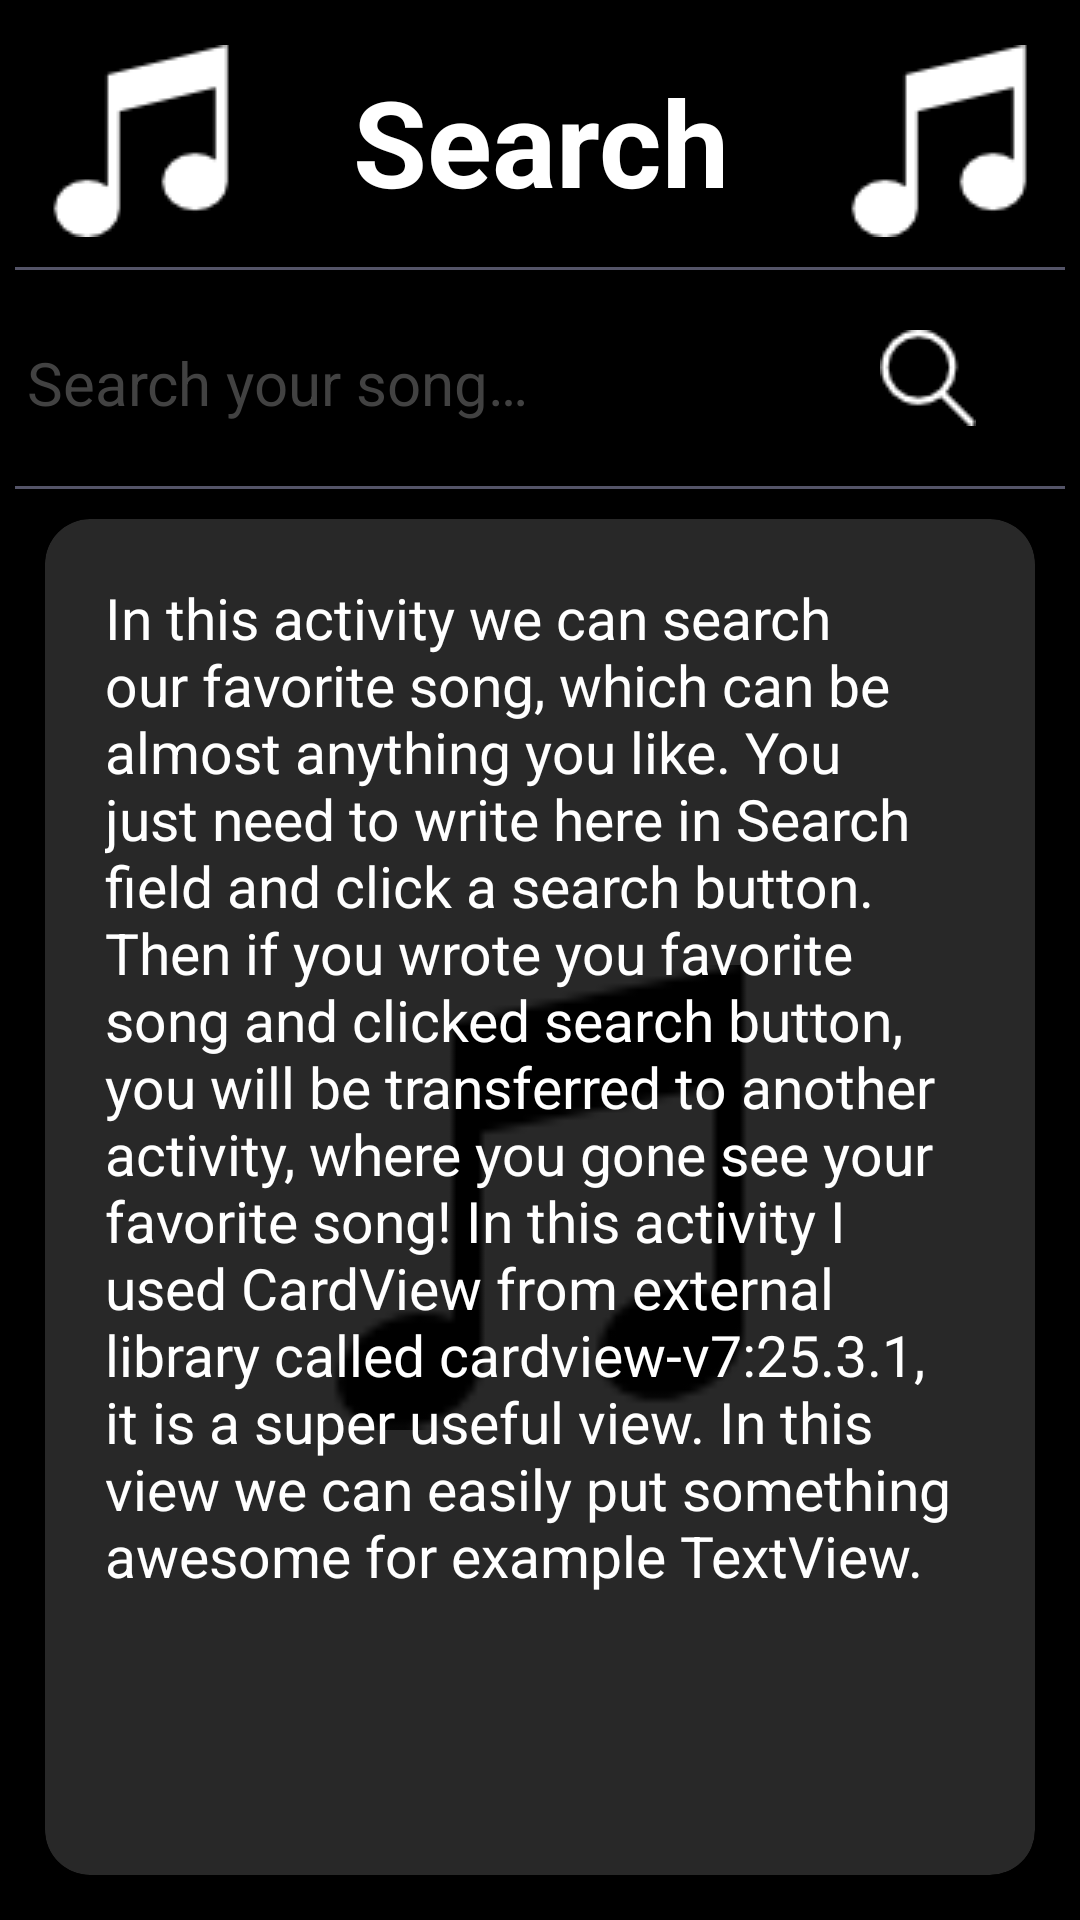

This screen was rendered from an Android layout file. Write that file and the resources it references.
<!-- AndroidManifest.xml: application theme AppTheme -->
<!-- res/layout/activity_search.xml -->
<?xml version="1.0" encoding="utf-8"?>
<LinearLayout xmlns:android="http://schemas.android.com/apk/res/android"
    xmlns:app="http://schemas.android.com/apk/res-auto"
    xmlns:tools="http://schemas.android.com/tools"
    android:layout_width="match_parent"
    android:layout_height="match_parent"
    android:background="@color/colorBlackBackgroud"
    android:orientation="vertical"
    android:padding="5dp"
    tools:context="pl.example.bond.dam.musicstructureapp.SearchActivity">

    <TextView
        style="@style/MainMenuTittle"
        android:layout_width="match_parent"
        android:layout_height="wrap_content"
        android:text="@string/search"
        android:textSize="@dimen/search_size"
        android:textStyle="bold" />

    <View
        android:layout_width="match_parent"
        android:layout_height="@dimen/line_size_view"
        android:background="@color/colorLineMainActivity" />

    <LinearLayout
        android:layout_width="match_parent"
        android:layout_height="wrap_content"
        android:orientation="horizontal">

        <EditText
            android:id="@+id/edit_text_field_search"
            android:layout_width="0dp"
            android:layout_height="match_parent"
            android:layout_weight="5"
            android:hint="@string/search_your_song"
            android:textColor="@color/mainTextColor"
            android:textColorHint="@color/cardview_dark_background"
            android:textSize="@dimen/search_song_text_size" />

        <ImageButton
            android:id="@+id/button_search"
            style="@style/ButtonClick"
            android:layout_width="0dp"
            android:layout_height="match_parent"
            android:layout_weight="1"
            android:src="@drawable/image_button_clicked"
            tools:ignore="ContentDescription" />
    </LinearLayout>

    <View
        android:layout_width="match_parent"
        android:layout_height="@dimen/line_size_view"
        android:background="@color/colorLineMainActivity" />

    <LinearLayout
        android:layout_width="match_parent"
        android:layout_height="match_parent"
        android:padding="@dimen/standard_padding_10dp">

        <android.support.v7.widget.CardView
            android:layout_width="match_parent"
            android:layout_height="match_parent"
            app:cardBackgroundColor="@color/colorPrimaryDark"
            app:cardCornerRadius="@dimen/card_view_corner_radius">

            <RelativeLayout
                android:layout_width="match_parent"
                android:layout_height="match_parent"
                android:padding="@dimen/standard_padding_10dp">

                <ImageView
                    android:layout_width="match_parent"
                    android:layout_height="match_parent"
                    android:scaleX="0.5"
                    android:scaleY="0.5"
                    android:src="@drawable/music"
                    tools:ignore="ContentDescription" />

                <ScrollView
                    android:layout_width="match_parent"
                    android:layout_height="wrap_content"
                    android:layout_margin="@dimen/scroll_view_margin">

                    <TextView
                        android:layout_width="match_parent"
                        android:layout_height="wrap_content"
                        android:layout_marginBottom="@dimen/scroll_view_margin"
                        android:text="@string/search_activity_description"
                        android:textColor="@color/mainTextColor"
                        android:textSize="@dimen/text_size_of_text_views" />
                </ScrollView>

            </RelativeLayout>
        </android.support.v7.widget.CardView>
    </LinearLayout>
</LinearLayout>
<!-- resources referenced by this layout -->
<resources>
  <color name="colorBlackBackgroud">#000000</color>
  <color name="colorLineMainActivity">#545468</color>
  <color name="colorPrimaryDark">#282828</color>
  <color name="mainTextColor">#FFFFFF</color>
  <dimen name="card_view_corner_radius">15dp</dimen>
  <dimen name="line_size_view">1dp</dimen>
  <dimen name="scroll_view_margin">10dp</dimen>
  <dimen name="search_size">40sp</dimen>
  <dimen name="search_song_text_size">20sp</dimen>
  <dimen name="standard_padding_10dp">10dp</dimen>
  <dimen name="text_size_of_text_views">19sp</dimen>
  <!-- drawable image_button_clicked (drawable) -->
  <?xml version="1.0" encoding="utf-8"?>
  <selector xmlns:android="http://schemas.android.com/apk/res/android">
      <item android:state_pressed="true" android:drawable="@drawable/search_button_pressed"/>
      <item android:state_pressed="false" android:drawable="@drawable/search_button_unpressed"/>
      <item android:drawable="@drawable/search_button_unpressed" />
  </selector>
  <!-- drawable music: png bitmap (drawable, 773 bytes) -->
  <string name="search">Search</string>
  <string name="search_activity_description">In this activity we can search our favorite song, which can be
      almost anything you like. You just need to write here in Search field and click a search button.
      Then if you wrote you favorite song and clicked search button, you will be transferred to another
      activity, where you gone see your favorite song! In this activity I used CardView from external library called cardview-v7:25.3.1, it is a super useful view.
          In this view we can easily put something awesome for example TextView.</string>
  <string name="search_your_song">Search your song…</string>
  <style name="ButtonClick">
          <item name="android:textSize">28sp</item>
          <item name="android:background">#000</item>
          <item name="android:gravity">start|center_vertical</item>
          <item name="android:layout_margin">20dp</item>
          <item name="android:textAllCaps">false</item>
      </style>
  <style name="MainMenuTittle">
          <item name="android:textSize">32sp</item>
          <item name="android:textColor">@color/mainTextColor</item>
          <item name="android:gravity">center</item>
          <item name="android:layout_margin">10dp</item>
          <item name="android:drawableLeft">@drawable/music_note</item>
          <item name="android:drawableRight">@drawable/music_note</item>
      </style>
  <style name="AppTheme" parent="Theme.AppCompat.Light.DarkActionBar">
          
          <item name="windowActionBar">false</item>
          <item name="windowNoTitle">true</item>
          <item name="colorPrimary">@color/colorPrimary</item>
          <item name="colorPrimaryDark">@color/colorPrimaryDark</item>
          <item name="colorAccent">@color/colorAccent</item>
      </style>
  <!-- drawable search_button_pressed: png bitmap (drawable, 1143 bytes) -->
  <!-- drawable search_button_unpressed: png bitmap (drawable, 788 bytes) -->
  <!-- drawable music_note: png bitmap (drawable, 1039 bytes) -->
  <color name="colorPrimary">#000000</color>
  <color name="colorAccent">#FF4081</color>
</resources>
